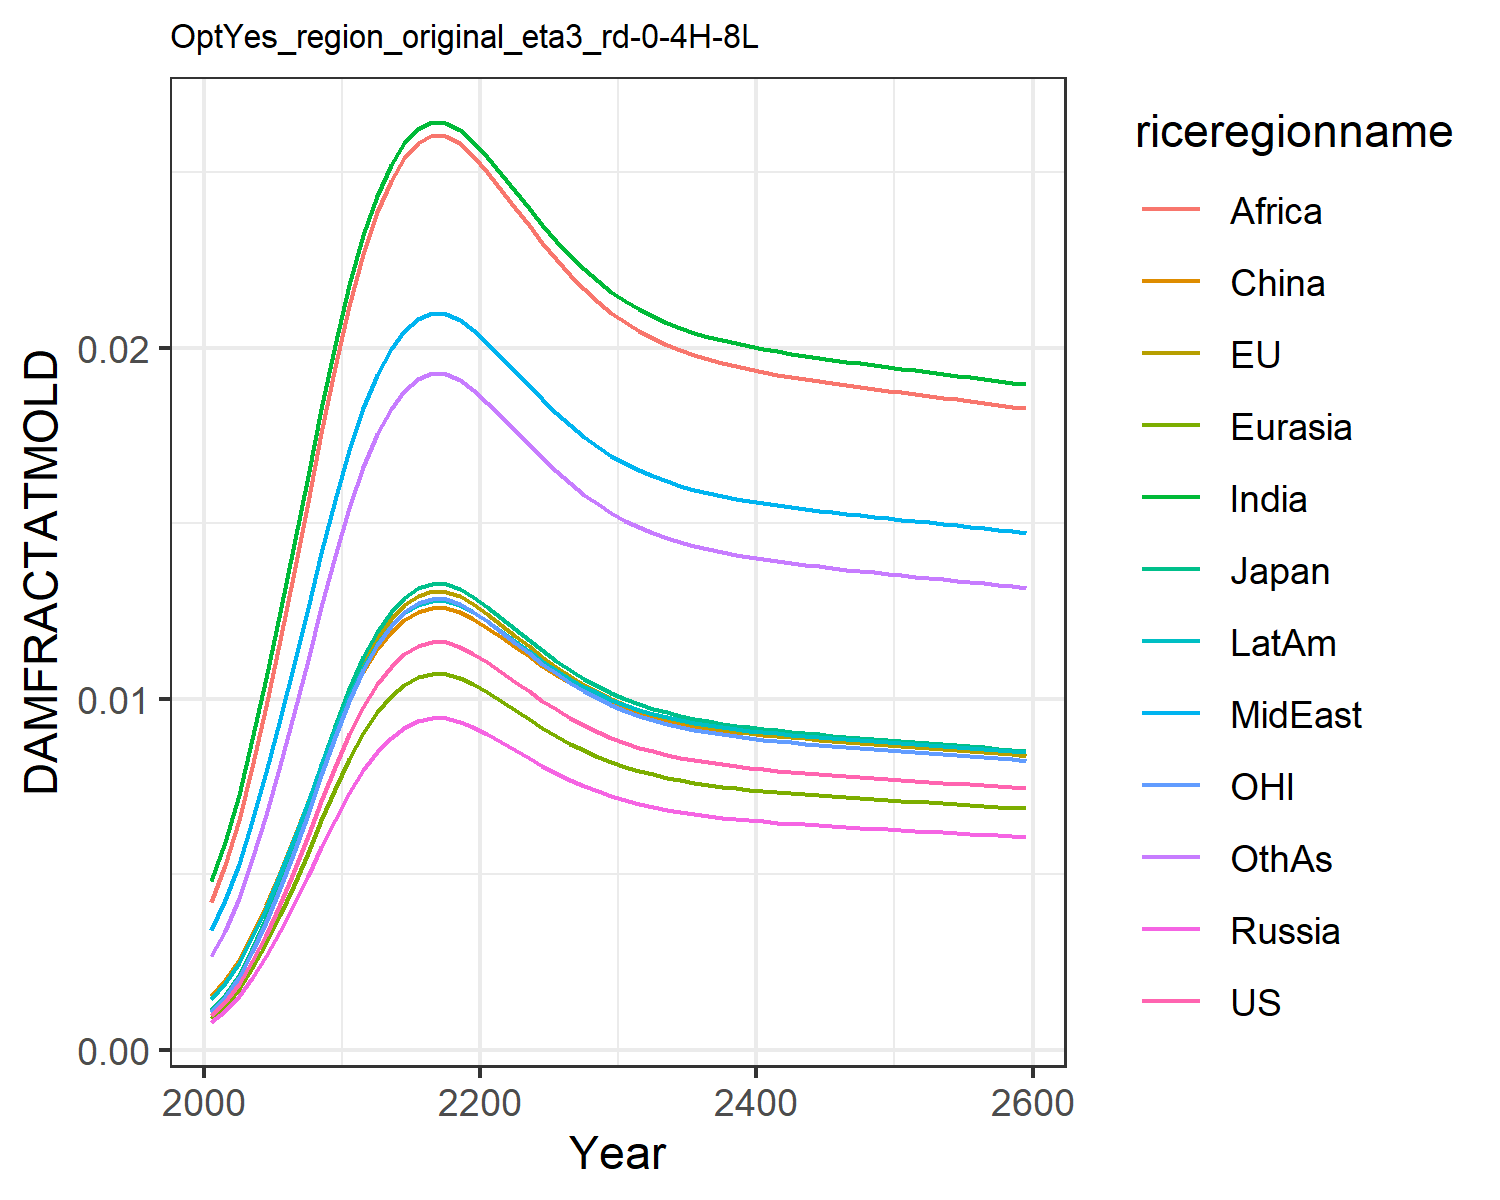

The file beside this chart, header and first rows:
0.0009741914751707755, 0.0010960982548936173, 0.0011141127717951577, 0.0007926376142238073, 0.0008988246313217726, 0.0015184808065927108, 0.004803093316816623, 0.0033998963496381673, 0.004196310982627154, 0.0014323266191105083, 0.0010773810546510498, 0.0026515942275779415
0.001358, 0.001528, 0.001553, 0.001105, 0.001253, 0.001978, 0.005919, 0.004247, 0.005246, 0.001889, 0.001502, 0.003386
0.001866, 0.0021, 0.002134, 0.001518, 0.001722, 0.002563, 0.007266, 0.005287, 0.006534, 0.002475, 0.002064, 0.004305
0.002509, 0.002823, 0.00287, 0.002042, 0.002315, 0.003279, 0.008838, 0.006517, 0.008061, 0.003199, 0.002775, 0.005416
0.003278, 0.003688, 0.003748, 0.002667, 0.003024, 0.004112, 0.01059, 0.007908, 0.009788, 0.004046, 0.003625, 0.006692
0.00415, 0.004669, 0.004746, 0.003376, 0.003829, 0.005038, 0.01247, 0.009416, 0.01166, 0.004991, 0.004589, 0.008096
0.005095, 0.005733, 0.005827, 0.004146, 0.004701, 0.006026, 0.01441, 0.01099, 0.01362, 0.006004, 0.005635, 0.009581
0.006082, 0.006843, 0.006956, 0.004949, 0.005612, 0.007042, 0.01636, 0.01259, 0.0156, 0.00705, 0.006726, 0.0111
0.007079, 0.007964, 0.008095, 0.005759, 0.006531, 0.008057, 0.01826, 0.01416, 0.01756, 0.008097, 0.007828, 0.01261
0.008056, 0.009064, 0.009213, 0.006555, 0.007433, 0.009045, 0.02009, 0.01567, 0.01944, 0.009118, 0.00891, 0.01407
0.008985, 0.01011, 0.01028, 0.007311, 0.00829, 0.009977, 0.02178, 0.01708, 0.0212, 0.01008, 0.009937, 0.01544
0.009775, 0.011, 0.01118, 0.007954, 0.009019, 0.01077, 0.0232, 0.01827, 0.02267, 0.0109, 0.01081, 0.0166
0.01041, 0.01172, 0.01191, 0.008473, 0.009608, 0.0114, 0.02434, 0.01922, 0.02386, 0.01156, 0.01152, 0.01754
0.01091, 0.01227, 0.01247, 0.008874, 0.01006, 0.01189, 0.0252, 0.01995, 0.02476, 0.01207, 0.01206, 0.01825
0.01126, 0.01267, 0.01288, 0.009165, 0.01039, 0.01224, 0.02583, 0.02048, 0.02542, 0.01244, 0.01246, 0.01877
0.0115, 0.01294, 0.01315, 0.009354, 0.01061, 0.01247, 0.02623, 0.02082, 0.02585, 0.01267, 0.01271, 0.0191
0.01161, 0.01306, 0.01328, 0.009446, 0.01071, 0.01258, 0.02643, 0.02098, 0.02605, 0.01279, 0.01284, 0.01927
0.0116, 0.01305, 0.01327, 0.009438, 0.0107, 0.01257, 0.02641, 0.02097, 0.02603, 0.01278, 0.01283, 0.01925
0.01148, 0.01292, 0.01313, 0.009343, 0.01059, 0.01246, 0.02621, 0.0208, 0.02582, 0.01266, 0.0127, 0.01908
0.01128, 0.0127, 0.01291, 0.009181, 0.01041, 0.01226, 0.02586, 0.02051, 0.02546, 0.01246, 0.01248, 0.0188
0.01103, 0.01242, 0.01262, 0.008978, 0.01018, 0.01202, 0.02543, 0.02014, 0.025, 0.0122, 0.0122, 0.01844
0.01076, 0.01211, 0.01231, 0.008757, 0.00993, 0.01175, 0.02495, 0.01974, 0.0245, 0.01192, 0.0119, 0.01804
0.01049, 0.0118, 0.01199, 0.008532, 0.009675, 0.01147, 0.02446, 0.01933, 0.02399, 0.01164, 0.0116, 0.01764
0.01021, 0.01149, 0.01168, 0.00831, 0.009423, 0.0112, 0.02398, 0.01893, 0.02349, 0.01135, 0.01129, 0.01724
0.009946, 0.01119, 0.01137, 0.008093, 0.009177, 0.01094, 0.02351, 0.01853, 0.02299, 0.01108, 0.011, 0.01685
0.00969, 0.0109, 0.01108, 0.007884, 0.008941, 0.01068, 0.02305, 0.01814, 0.02252, 0.01081, 0.01072, 0.01648
0.009452, 0.01064, 0.01081, 0.007691, 0.008721, 0.01044, 0.02263, 0.01779, 0.02207, 0.01057, 0.01045, 0.01613
0.009237, 0.01039, 0.01056, 0.007516, 0.008523, 0.01023, 0.02224, 0.01747, 0.02167, 0.01035, 0.01022, 0.01582
0.009046, 0.01018, 0.01035, 0.007361, 0.008347, 0.01004, 0.02189, 0.01718, 0.02131, 0.01015, 0.01, 0.01553
0.008879, 0.00999, 0.01015, 0.007224, 0.008192, 0.00987, 0.02159, 0.01692, 0.021, 0.009973, 0.009819, 0.01529
0.008732, 0.009825, 0.009987, 0.007105, 0.008057, 0.009724, 0.02133, 0.0167, 0.02072, 0.009822, 0.009657, 0.01507
0.008605, 0.009682, 0.009841, 0.007002, 0.00794, 0.009596, 0.02109, 0.01651, 0.02048, 0.00969, 0.009517, 0.01488
0.008495, 0.009558, 0.009715, 0.006912, 0.007838, 0.009486, 0.02089, 0.01634, 0.02027, 0.009575, 0.009395, 0.01472
0.0084, 0.009451, 0.009606, 0.006834, 0.00775, 0.00939, 0.02072, 0.0162, 0.02009, 0.009476, 0.009289, 0.01458
0.008317, 0.009357, 0.009511, 0.006767, 0.007673, 0.009307, 0.02057, 0.01607, 0.01993, 0.009389, 0.009197, 0.01446
0.008244, 0.009276, 0.009428, 0.006708, 0.007606, 0.009234, 0.02043, 0.01596, 0.01979, 0.009314, 0.009117, 0.01435
0.00818, 0.009204, 0.009355, 0.006656, 0.007547, 0.00917, 0.02032, 0.01586, 0.01967, 0.009248, 0.009047, 0.01425
0.008124, 0.009141, 0.009291, 0.00661, 0.007496, 0.009113, 0.02021, 0.01577, 0.01957, 0.009189, 0.008985, 0.01417
0.008074, 0.009084, 0.009234, 0.006569, 0.007449, 0.009063, 0.02012, 0.0157, 0.01947, 0.009137, 0.008929, 0.0141
0.008029, 0.009034, 0.009182, 0.006533, 0.007408, 0.009017, 0.02004, 0.01563, 0.01938, 0.00909, 0.008879, 0.01403
0.007988, 0.008988, 0.009135, 0.006499, 0.00737, 0.008976, 0.01996, 0.01557, 0.01931, 0.009047, 0.008834, 0.01397
0.00795, 0.008945, 0.009092, 0.006469, 0.007335, 0.008938, 0.01989, 0.01551, 0.01923, 0.009008, 0.008793, 0.01391
0.007916, 0.008906, 0.009052, 0.00644, 0.007303, 0.008903, 0.01983, 0.01545, 0.01917, 0.008972, 0.008754, 0.01386
0.007883, 0.008869, 0.009015, 0.006414, 0.007273, 0.00887, 0.01977, 0.0154, 0.01911, 0.008938, 0.008718, 0.01381
0.007852, 0.008835, 0.00898, 0.006389, 0.007245, 0.008839, 0.01971, 0.01536, 0.01905, 0.008906, 0.008684, 0.01377
0.007822, 0.008801, 0.008946, 0.006365, 0.007217, 0.008809, 0.01966, 0.01531, 0.01899, 0.008875, 0.008651, 0.01372
0.007794, 0.008769, 0.008913, 0.006341, 0.007191, 0.00878, 0.0196, 0.01527, 0.01894, 0.008845, 0.008619, 0.01368
0.007766, 0.008738, 0.008882, 0.006319, 0.007165, 0.008752, 0.01955, 0.01522, 0.01888, 0.008816, 0.008589, 0.01364
0.007739, 0.008707, 0.00885, 0.006297, 0.00714, 0.008725, 0.0195, 0.01518, 0.01883, 0.008788, 0.008559, 0.0136
0.007712, 0.008677, 0.00882, 0.006275, 0.007116, 0.008698, 0.01945, 0.01514, 0.01878, 0.00876, 0.008529, 0.01356
0.007686, 0.008647, 0.00879, 0.006253, 0.007091, 0.008671, 0.0194, 0.0151, 0.01873, 0.008732, 0.0085, 0.01352
0.007659, 0.008618, 0.008759, 0.006232, 0.007067, 0.008645, 0.01935, 0.01506, 0.01868, 0.008705, 0.008471, 0.01348
0.007633, 0.008588, 0.008729, 0.006211, 0.007043, 0.008618, 0.0193, 0.01502, 0.01863, 0.008677, 0.008442, 0.01344
0.007607, 0.008559, 0.008699, 0.006189, 0.007018, 0.008592, 0.01925, 0.01498, 0.01858, 0.00865, 0.008413, 0.0134
0.007581, 0.008529, 0.008669, 0.006168, 0.006994, 0.008565, 0.01921, 0.01494, 0.01853, 0.008622, 0.008384, 0.01336
0.007554, 0.0085, 0.008639, 0.006146, 0.00697, 0.008539, 0.01916, 0.0149, 0.01848, 0.008595, 0.008354, 0.01332
0.007528, 0.00847, 0.008609, 0.006125, 0.006945, 0.008512, 0.01911, 0.01486, 0.01842, 0.008567, 0.008325, 0.01328
0.007501, 0.00844, 0.008578, 0.006103, 0.006921, 0.008485, 0.01906, 0.01482, 0.01837, 0.008539, 0.008296, 0.01324
0.007474, 0.00841, 0.008548, 0.006081, 0.006896, 0.008458, 0.01901, 0.01477, 0.01832, 0.008511, 0.008266, 0.0132
0.007447, 0.008379, 0.008517, 0.006059, 0.006871, 0.00843, 0.01896, 0.01473, 0.01827, 0.008483, 0.008236, 0.01316
